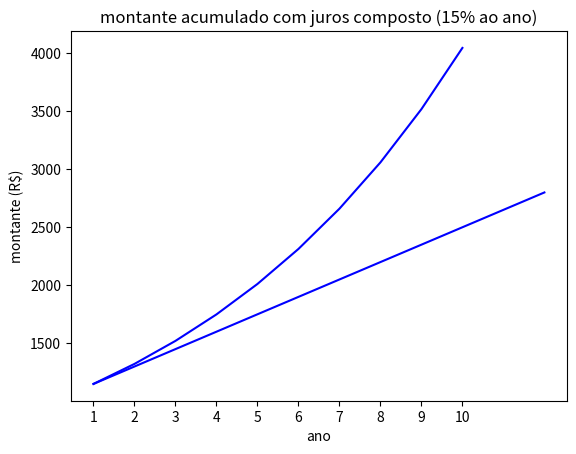

Write Python code to recreate this figure.
import numpy as np
import matplotlib.pyplot as plt

def ex1():
    print('Exercício 1:')
    def juros_simples(capital, taxa, tempo):
        return capital * (1 + taxa * tempo)

    print(f'Montante depois de 12 meses: R$ {juros_simples(1000, 0.15, 12):.2f}\n')

    meses = np.arange(1, 13)
    montante = [juros_simples(1000, 0.15, t) for t in meses]

    plt.plot(meses, montante, color='b')
    plt.title('montante acumulado com juros simples (15% ao mês)')
    plt.xlabel('mês')
    plt.ylabel('montante (R$)')
    plt.grid()
    plt.xticks(meses)
    plt.show()

def ex2():
    print('Exercício 2:')
    def juros_composto(capital, taxa, tempo):
        return capital * (1 + taxa) ** tempo

    print(f'Montante após 10 anos: R$ {juros_composto(1000, 0.15, 10):.2f}\n')

    anos = np.arange(1, 11)
    montante = [juros_composto(1000, 0.15, t) for t in anos]

    plt.plot(anos, montante, color='b')
    plt.title('montante acumulado com juros composto (15% ao ano)')
    plt.xlabel('ano')
    plt.ylabel('montante (R$)')
    plt.grid()
    plt.xticks(anos)
    plt.show()

def ex3():
    print('Exercício 3:')
    def juros_composto(capital, taxa, tempo, frequencia):
        return capital * (1 + (taxa / frequencia)) ** (tempo * frequencia)

    print(f'Montante final em 1 ano: R$ {juros_composto(1.00, 1.0, 1, 1):.2f}\n'
          f'Montante final em 12 meses: R$ {juros_composto(1.00, 1.0, 1, 12):.2f}\n'
          f'Montante final em 52 semanas: R$ {juros_composto(1.00, 1.0, 1, 52):.2f}\n'
          f'Montante final em 365 dias: R$ {juros_composto(1.00, 1.0, 1, 365):.2f}\n')

def ex4():
    print('Exercício 4:')
    def juros_composto(capital, taxa, tempo, frequencia):
        return capital * (1 + (taxa / frequencia)) ** (tempo * frequencia)

    print(f'Resultado (n = 10000000): R$ {juros_composto(1.00, 1.0, 1, 10000000):.2f}\n')

    print(f' ---------- Comparação ---------- \n'
          f'Número de Euler: {np.e}\n'
          f'Função exp(1): {np.exp(1)}\n'
          f'Juros Composto: R$ {juros_composto(1.00, 1.0, 1, 10000000)}')

ex1()
ex2()
ex3()
ex4()